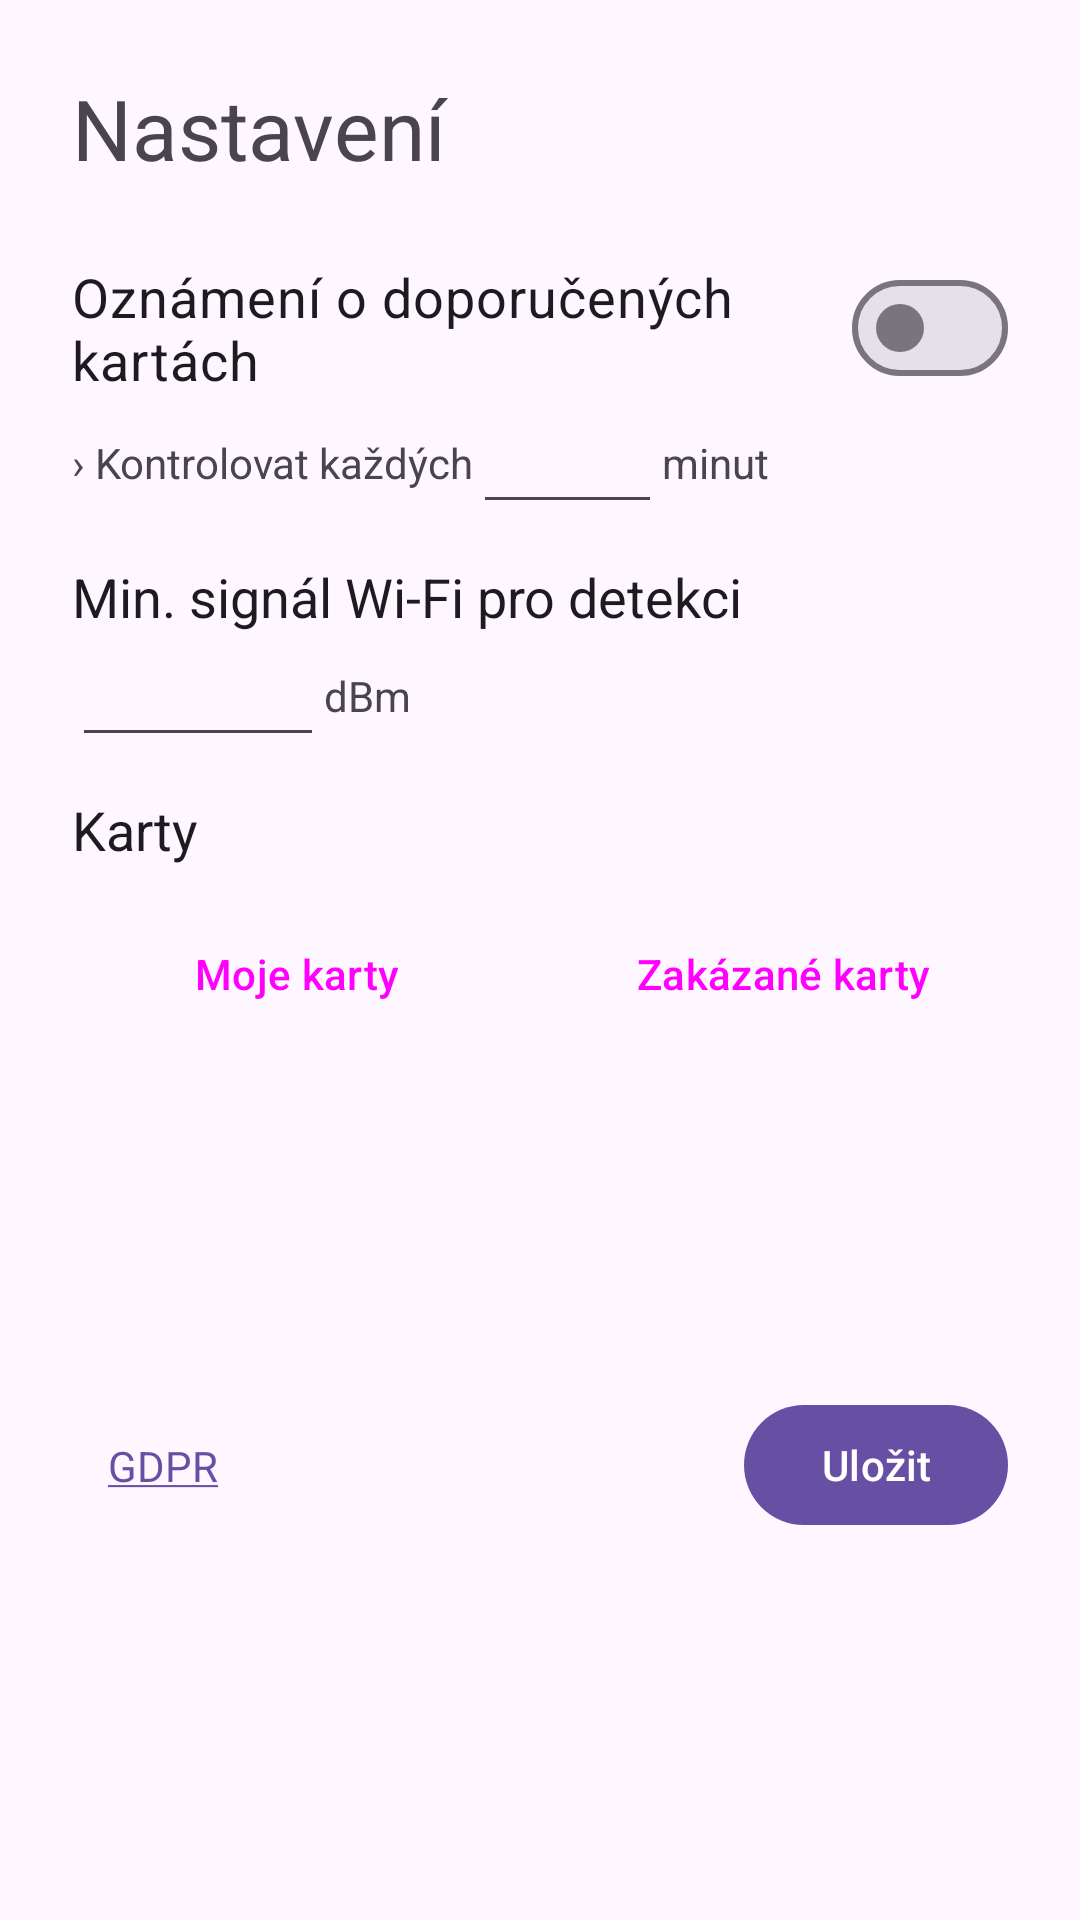

Reconstruct the res/layout file that produces this screen, plus the resources it refers to.
<!-- AndroidManifest.xml: application theme Theme.CardsApp -->
<!-- res/layout/settings_sheet.xml -->
<?xml version="1.0" encoding="utf-8"?>
<androidx.constraintlayout.widget.ConstraintLayout xmlns:android="http://schemas.android.com/apk/res/android"
    xmlns:app="http://schemas.android.com/apk/res-auto"
    xmlns:tools="http://schemas.android.com/tools"
    android:layout_width="match_parent"
    android:layout_height="wrap_content"
    android:focusable="true"
    android:focusableInTouchMode="true">

    <TextView
        android:id="@+id/tvTitle"
        android:layout_width="0dp"
        android:layout_height="wrap_content"
        android:layout_margin="@dimen/activity_margin"
        android:text="@string/title_settings"
        android:textSize="@dimen/text_title_l"
        app:layout_constraintEnd_toEndOf="parent"
        app:layout_constraintStart_toStartOf="parent"
        app:layout_constraintTop_toTopOf="parent" />

    <com.google.android.material.materialswitch.MaterialSwitch
        android:id="@+id/swUseNotifications"
        android:layout_width="0dp"
        android:layout_height="wrap_content"
        android:text="@string/sw_use_notifications_label"
        android:layout_margin="@dimen/activity_margin"
        android:textSize="@dimen/text_title_s"
        app:layout_constraintEnd_toEndOf="parent"
        app:layout_constraintStart_toStartOf="parent"
        app:layout_constraintTop_toBottomOf="@+id/tvTitle" />

    <TextView
        android:id="@+id/tvWlanCheckIntervalLabel"
        android:layout_width="wrap_content"
        android:layout_height="wrap_content"
        android:text="@string/tv_wlan_check_interval_label"
        app:layout_constraintBottom_toBottomOf="@+id/etWlanCheckInterval"
        app:layout_constraintStart_toStartOf="@+id/swUseNotifications"
        app:layout_constraintTop_toTopOf="@+id/etWlanCheckInterval" />

    <EditText
        android:id="@+id/etWlanCheckInterval"
        android:layout_width="wrap_content"
        android:layout_height="wrap_content"
        android:ems="3"
        android:inputType="number"
        android:textAlignment="viewEnd"
        android:selectAllOnFocus="true"
        app:layout_constraintStart_toEndOf="@+id/tvWlanCheckIntervalLabel"
        app:layout_constraintTop_toBottomOf="@+id/swUseNotifications" />

    <TextView
        android:id="@+id/tvMinuteLabel"
        android:layout_width="wrap_content"
        android:layout_height="wrap_content"
        android:text="@string/minutes_unit_label"
        app:layout_constraintBottom_toBottomOf="@+id/etWlanCheckInterval"
        app:layout_constraintStart_toEndOf="@+id/etWlanCheckInterval"
        app:layout_constraintTop_toTopOf="@+id/etWlanCheckInterval" />

    <TextView
        android:id="@+id/tvMinWifiSignalLabel"
        android:layout_width="0dp"
        android:layout_height="wrap_content"
        android:layout_marginTop="@dimen/item_margin_s"
        android:text="@string/tv_min_wlan_signal_label"
        android:textColor="?attr/colorOnSurface"
        android:textSize="@dimen/text_title_s"
        app:layout_constraintEnd_toEndOf="@+id/swUseNotifications"
        app:layout_constraintStart_toStartOf="@+id/swUseNotifications"
        app:layout_constraintTop_toBottomOf="@+id/etWlanCheckInterval" />

    <EditText
        android:id="@+id/etMinWifiSignal"
        android:layout_width="wrap_content"
        android:layout_height="wrap_content"
        android:ems="4"
        android:inputType="numberSigned"
        android:selectAllOnFocus="true"
        app:layout_constraintStart_toStartOf="@+id/tvMinWifiSignalLabel"
        app:layout_constraintTop_toBottomOf="@+id/tvMinWifiSignalLabel" />

    <TextView
        android:id="@+id/tvDbmLabel"
        android:layout_width="wrap_content"
        android:layout_height="wrap_content"
        android:text="@string/dbm_unit_label"
        app:layout_constraintBottom_toBottomOf="@+id/etMinWifiSignal"
        app:layout_constraintStart_toEndOf="@+id/etMinWifiSignal"
        app:layout_constraintTop_toTopOf="@+id/etMinWifiSignal" />

    <TextView
        android:id="@+id/tvCardsTitle"
        android:layout_width="0dp"
        android:layout_height="wrap_content"
        android:layout_marginTop="@dimen/item_margin_s"
        android:text="@string/tv_cards_title"
        android:textColor="?attr/colorOnSurface"
        android:textSize="@dimen/text_title_s"
        app:layout_constraintEnd_toEndOf="@+id/tvMinWifiSignalLabel"
        app:layout_constraintStart_toStartOf="@+id/swUseNotifications"
        app:layout_constraintTop_toBottomOf="@+id/etMinWifiSignal" />

    <Button
        android:id="@+id/btnBlacklistManagement"
        style="@style/Widget.Material3.Button.OutlinedButton"
        android:layout_width="0dp"
        android:layout_height="wrap_content"
        android:layout_marginTop="@dimen/item_margin_s"
        android:layout_marginEnd="@dimen/activity_margin"
        android:layout_marginStart="@dimen/item_margin_s"
        android:text="@string/btn_blacklist_management"
        app:layout_constraintEnd_toEndOf="parent"
        app:layout_constraintStart_toEndOf="@+id/btnPersonalCards"
        app:layout_constraintTop_toBottomOf="@+id/tvCardsTitle" />

    <Button
        android:id="@+id/btnPersonalCards"
        style="@style/Widget.Material3.Button.OutlinedButton"
        android:layout_width="0dp"
        android:layout_height="wrap_content"
        android:layout_marginTop="@dimen/item_margin_s"
        android:text="@string/btn_personal_cards"
        app:layout_constraintEnd_toStartOf="@id/btnBlacklistManagement"
        app:layout_constraintStart_toStartOf="@+id/tvTitle"
        app:layout_constraintTop_toBottomOf="@+id/tvCardsTitle" />

    <TextView
        android:id="@+id/tvAppVersion"
        android:layout_width="wrap_content"
        android:layout_height="wrap_content"
        app:layout_constraintBottom_toBottomOf="@+id/btnClose"
        app:layout_constraintStart_toStartOf="@+id/btnPersonalCards"
        app:layout_constraintTop_toTopOf="@+id/btnClose"
        tools:text="Verze aplikace" />

    <TextView
        android:id="@+id/tvGdprLink"
        android:layout_width="wrap_content"
        android:layout_height="wrap_content"
        android:background="?attr/selectableItemBackgroundBorderless"
        android:paddingVertical="@dimen/item_margin_s"
        android:layout_marginStart="@dimen/item_margin_s"
        android:text="@string/gdpr_title"
        android:textColor="?attr/colorPrimary"
        app:layout_constraintBottom_toBottomOf="@+id/tvAppVersion"
        app:layout_constraintStart_toEndOf="@+id/tvAppVersion"
        app:layout_constraintTop_toTopOf="@+id/tvAppVersion" />

    <com.google.android.material.button.MaterialButton
        android:id="@+id/btnClose"
        style="@style/Widget.Material3.Button"
        android:layout_width="wrap_content"
        android:layout_height="wrap_content"
        android:layout_marginTop="@dimen/item_margin_s"
        android:layout_marginEnd="@dimen/activity_margin"
        android:layout_marginBottom="@dimen/activity_margin"
        android:text="@string/settings_save"
        app:layout_constraintBottom_toBottomOf="parent"
        app:layout_constraintEnd_toEndOf="parent"
        app:layout_constraintTop_toBottomOf="@+id/btnBlacklistManagement" />

</androidx.constraintlayout.widget.ConstraintLayout>
<!-- resources referenced by this layout -->
<resources>
  <dimen name="activity_margin">24dp</dimen>
  <dimen name="item_margin_s">12dp</dimen>
  <dimen name="text_title_l">28sp</dimen>
  <dimen name="text_title_s">18sp</dimen>
  <string name="btn_blacklist_management">Zakázané karty</string>
  <string name="btn_personal_cards">Moje karty</string>
  <string name="dbm_unit_label">dBm</string>
  <string name="gdpr_title"><u>GDPR</u></string>
  <string name="minutes_unit_label">minut</string>
  <string name="settings_save">Uložit</string>
  <string name="sw_use_notifications_label">Oznámení o doporučených kartách</string>
  <string name="title_settings">Nastavení</string>
  <string name="tv_cards_title">Karty</string>
  <string name="tv_min_wlan_signal_label">Min. signál Wi-Fi pro detekci</string>
  <string name="tv_wlan_check_interval_label">› Kontrolovat každých</string>
  <style name="Theme.CardsApp" parent="SplashOverlay.Theme.CardsApp">
          <item name="android:statusBarColor">@android:color/transparent</item>
      </style>
  <style name="SplashOverlay.Theme.CardsApp" parent="Base.Theme.CardsApp">
      </style>
  <style name="Base.Theme.CardsApp" parent="Theme.Material3.DayNight.NoActionBar">
          <item name="android:windowLightStatusBar">true</item>
      </style>
</resources>
